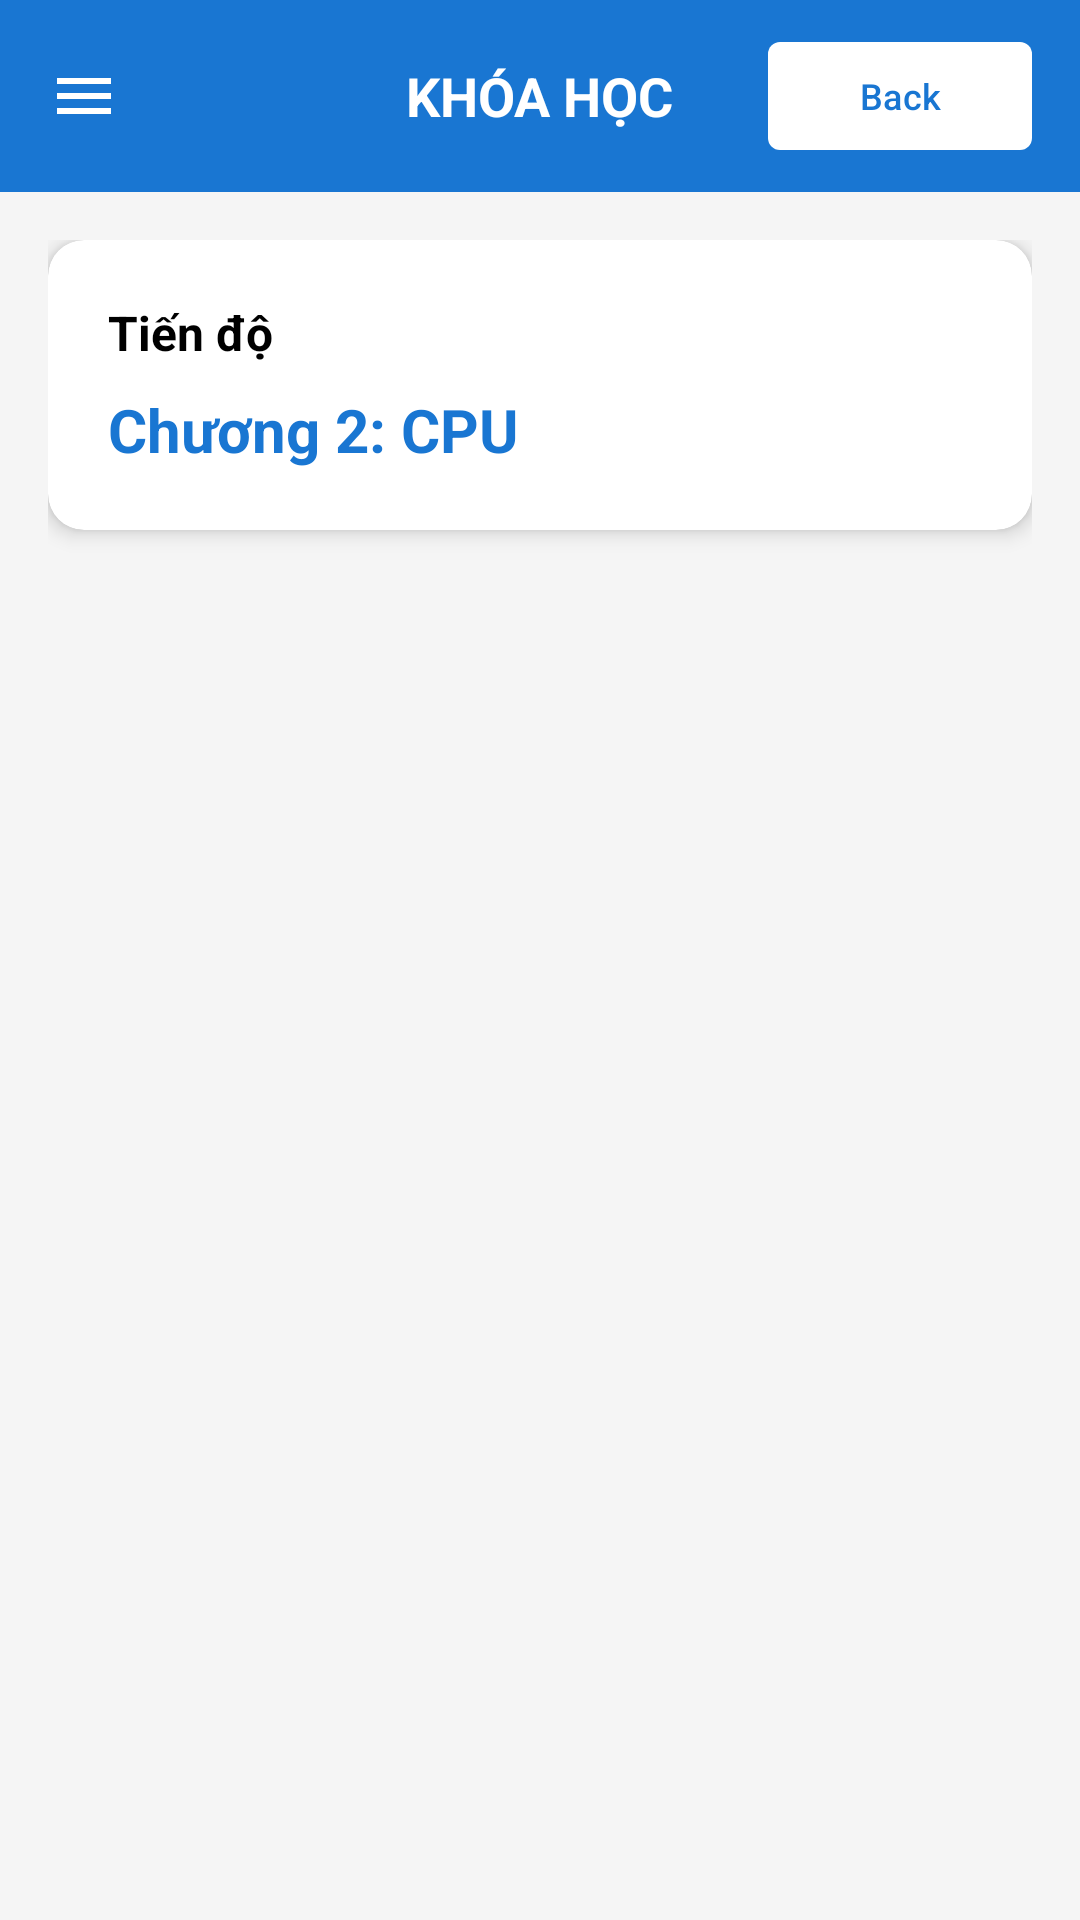

Reconstruct the res/layout file that produces this screen, plus the resources it refers to.
<!-- AndroidManifest.xml: application theme Theme._9_BTL -->
<!-- res/layout/fragment_course.xml -->
<?xml version="1.0" encoding="utf-8"?>
<RelativeLayout xmlns:android="http://schemas.android.com/apk/res/android"
    xmlns:app="http://schemas.android.com/apk/res-auto"
    android:layout_width="match_parent"
    android:layout_height="match_parent"
    android:background="@color/colorBackground">

    <RelativeLayout
        android:id="@+id/layoutHeader"
        android:layout_width="match_parent"
        android:layout_height="?attr/actionBarSize"
        android:background="@color/colorPrimary"
        android:paddingHorizontal="16dp">

        <ImageView
            android:id="@+id/btnMenu"
            android:layout_width="24dp"
            android:layout_height="24dp"
            android:layout_centerVertical="true"
            android:src="@drawable/ic_menu_white"
            app:tint="@color/white" />

        <TextView
            android:layout_width="wrap_content"
            android:layout_height="wrap_content"
            android:layout_centerInParent="true"
            android:text="KHÓA HỌC"
            android:textColor="@color/white"
            android:textSize="18sp"
            android:textStyle="bold" />

        <com.google.android.material.button.MaterialButton
            android:id="@+id/btnBack"
            android:layout_width="wrap_content"
            android:layout_height="36dp"
            android:layout_alignParentEnd="true"
            android:layout_centerVertical="true"
            android:text="Back"
            android:textSize="12sp"
            android:paddingHorizontal="8dp"
            android:textColor="@color/colorPrimary"
            app:backgroundTint="@color/white"
            app:cornerRadius="4dp"
            android:insetTop="0dp"
            android:insetBottom="0dp"/>
    </RelativeLayout>

    <LinearLayout
        android:layout_width="match_parent"
        android:layout_height="match_parent"
        android:layout_below="@id/layoutHeader"
        android:orientation="vertical"
        android:padding="16dp">

        <androidx.cardview.widget.CardView
            android:layout_width="match_parent"
            android:layout_height="wrap_content"
            android:layout_marginBottom="16dp"
            app:cardCornerRadius="12dp"
            app:cardElevation="4dp"
            app:cardBackgroundColor="@color/white">

            <LinearLayout
                android:layout_width="match_parent"
                android:layout_height="wrap_content"
                android:orientation="vertical"
                android:padding="20dp">

                <TextView
                    android:layout_width="wrap_content"
                    android:layout_height="wrap_content"
                    android:text="Tiến độ"
                    android:textColor="@color/black"
                    android:textSize="16sp"
                    android:textStyle="bold" />

                <TextView
                    android:id="@+id/tvCurrentChapter"
                    android:layout_width="wrap_content"
                    android:layout_height="wrap_content"
                    android:layout_marginTop="8dp"
                    android:text="Chương 2: CPU"
                    android:textColor="@color/colorPrimary"
                    android:textSize="20sp"
                    android:textStyle="bold"/>
            </LinearLayout>
        </androidx.cardview.widget.CardView>

        <androidx.recyclerview.widget.RecyclerView
            android:id="@+id/rcvChapters"
            android:layout_width="match_parent"
            android:layout_height="0dp"
            android:layout_weight="1"
            android:clipToPadding="false"/>

    </LinearLayout>

</RelativeLayout>
<!-- resources referenced by this layout -->
<resources>
  <color name="black">#000000</color>
  <color name="colorBackground">#F5F5F5</color>
  <color name="colorPrimary">#1976D2</color>
  <color name="white">#FFFFFF</color>
  <!-- drawable ic_menu_white (drawable) -->
  <?xml version="1.0" encoding="utf-8"?>
  <vector xmlns:android="http://schemas.android.com/apk/res/android"
      android:width="24dp"
      android:height="24dp"
      android:viewportWidth="24"
      android:viewportHeight="24">
  
      <path
          android:fillColor="#FFFFFF"
          android:pathData="M3,18h18v-2H3v2zm0,-5h18v-2H3v2zm0,-7v2h18V6H3z"/>
  
  </vector>
  <style name="Theme._9_BTL" parent="Base.Theme._9_BTL" />
  <style name="Base.Theme._9_BTL" parent="Theme.Material3.DayNight.NoActionBar">
          <item name="colorPrimary">@color/colorPrimary</item>
          <item name="colorPrimaryDark">@color/colorPrimaryDark</item>
          <item name="colorAccent">@color/colorAccent</item>
          <item name="android:windowLightStatusBar">false</item>
          <item name="android:statusBarColor">@color/colorPrimaryDark</item>
          <item name="android:navigationBarColor">@color/colorSurface</item>
      </style>
  <color name="colorPrimaryDark">#0D47A1</color>
  <color name="colorAccent">#FF9800</color>
  <color name="colorSurface">#FFFFFF</color>
</resources>
